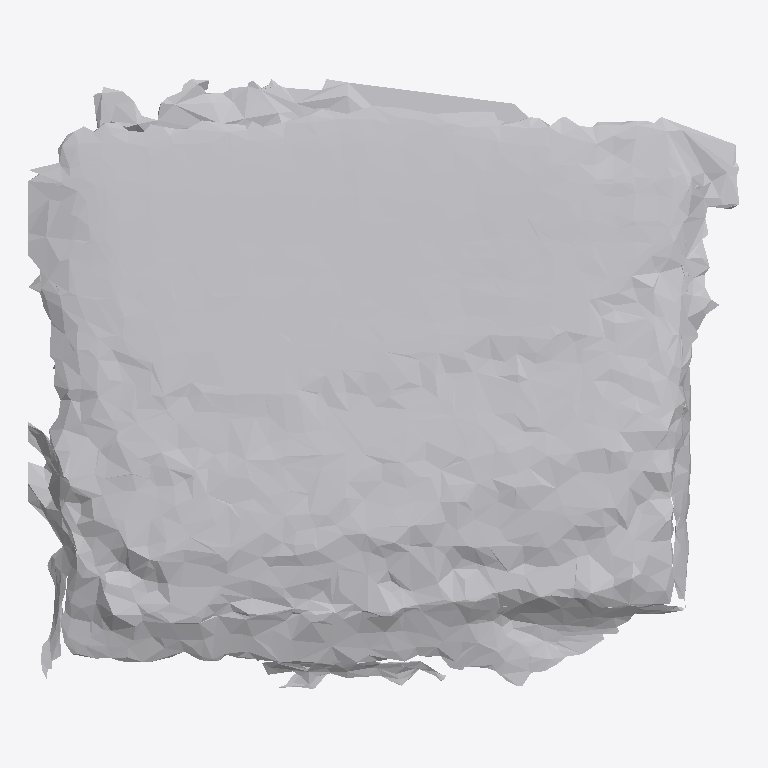
Plan cut of the same IFC building model at storey 'Ground Floor' (level 0.00 m, cut at 1.40 m), seen from above with north up, elements coloured by IFC class: 1 other element (light grey). No cut surface shows.
Extent 0.808 m × 0.694 m × 0.093 m (x, y, z). Storeys (1): Ground Floor at 0.00 m. Elements (1): 1 IfcFurniture.

HEADER;
FILE_DESCRIPTION(('ViewDefinition [CoordinationView]'),'2;1');
FILE_NAME('','2026-07-12T07:16:20',(''),(''),'IfcOpenShell 0.8.0','IfcOpenShell 0.8.0','');
FILE_SCHEMA(('IFC4'));
ENDSEC;
DATA;
#17=IFCPROJECT('1i486WB313Tf_ZZd02Dtkq',#5,'Office Project',$,$,$,$,(#15),#10);
#20=IFCSITE('3DGwp_brrFtgN5w5h6HoFA',#5,'Site',$,$,#19,$,$,.ELEMENT.,$,$,$,$,$);
#22=IFCBUILDING('37gQiwA9zDFxcnHX6VLJze',#5,'Building',$,$,#21,$,$,.ELEMENT.,$,$,$);
#24=IFCBUILDINGSTOREY('1RUX6hzCL9Vf_btHNHDkDK',#5,'Ground Floor',$,$,#23,$,$,.ELEMENT.,0.0);
#35=IFCFURNITURE('3c1h0$7Bb3eBGWYGeqhwaw',#5,'list09_picture_frame',$,$,#34,#31,$,$);
ENDSEC;
